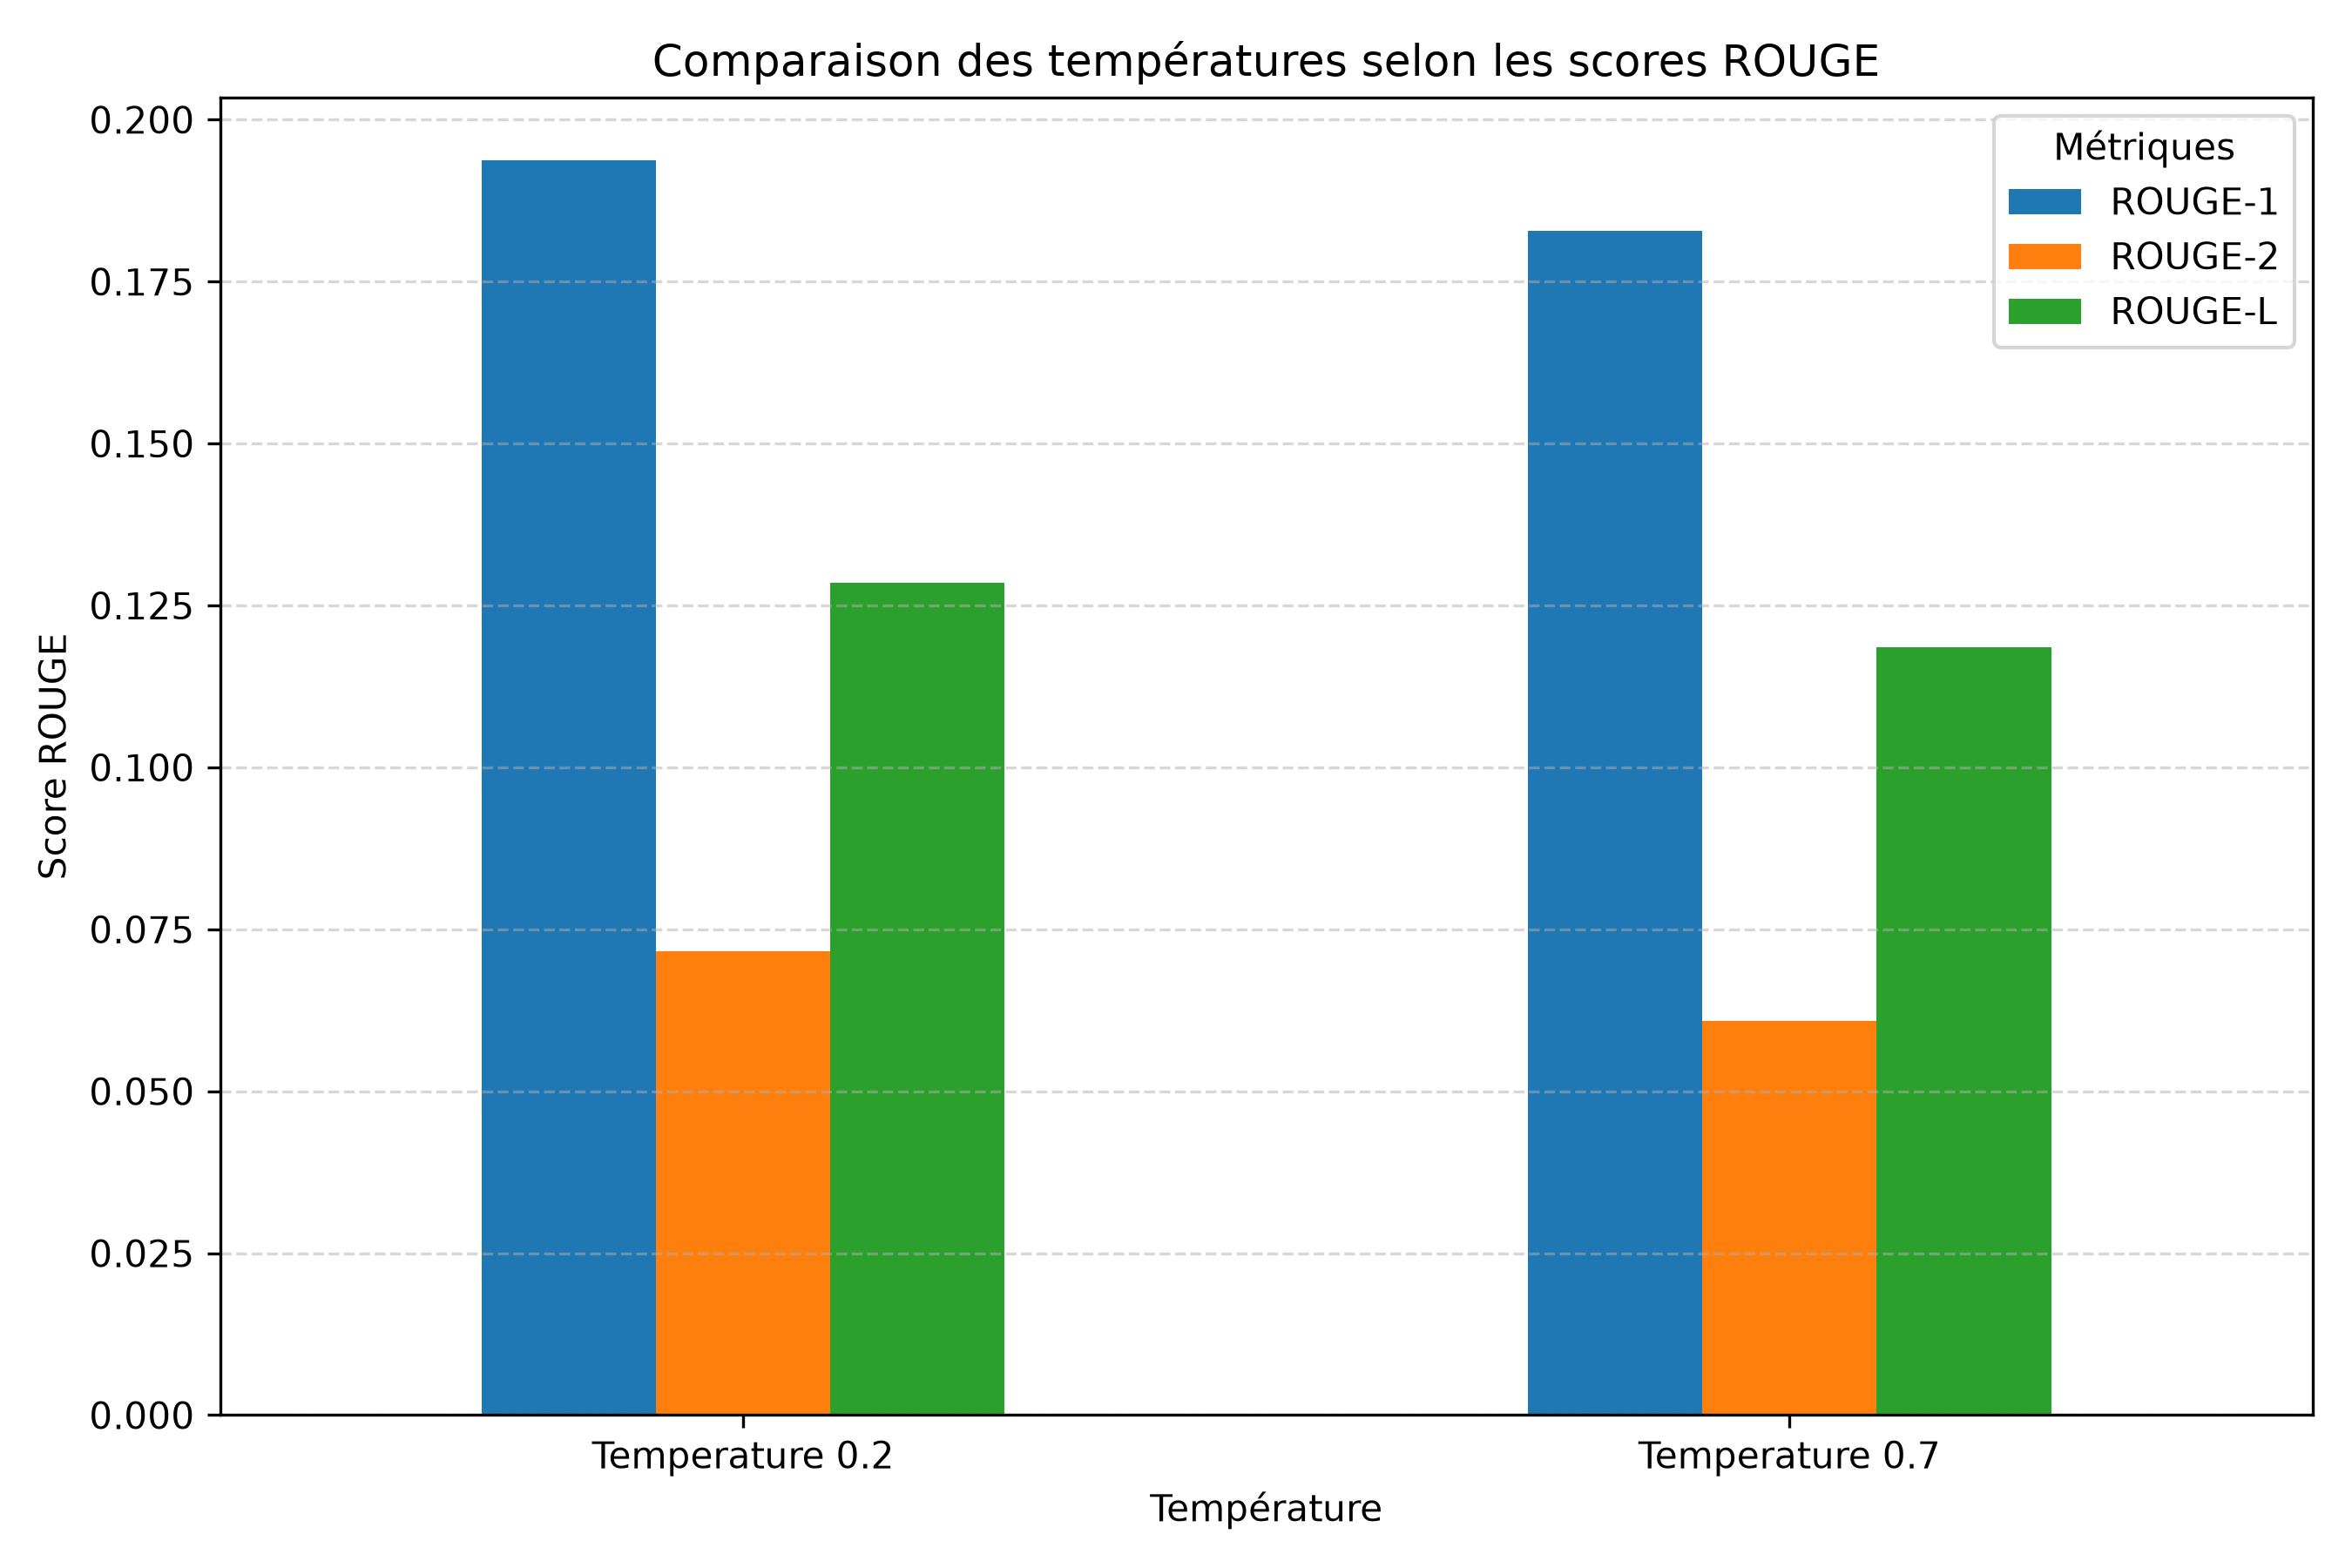

Reproduce this figure in Python.
import pandas as pd
import matplotlib.pyplot as plt

# Charger les résultats
df = pd.read_csv("scores_temperatures.csv", index_col=0)

# Transposer le tableau
df = df.T

# Créer le graphique
df.plot(
    kind="bar",
    figsize=(9, 6)
)

# Personnalisation
plt.title("Comparaison des températures selon les scores ROUGE")
plt.xlabel("Température")
plt.ylabel("Score ROUGE")
plt.xticks(rotation=0)
plt.legend(title="Métriques")
plt.grid(axis="y", linestyle="--", alpha=0.5)

# Enregistrer le graphique
plt.tight_layout()
plt.savefig("graphique_temperatures.png", dpi=300)
plt.show()
